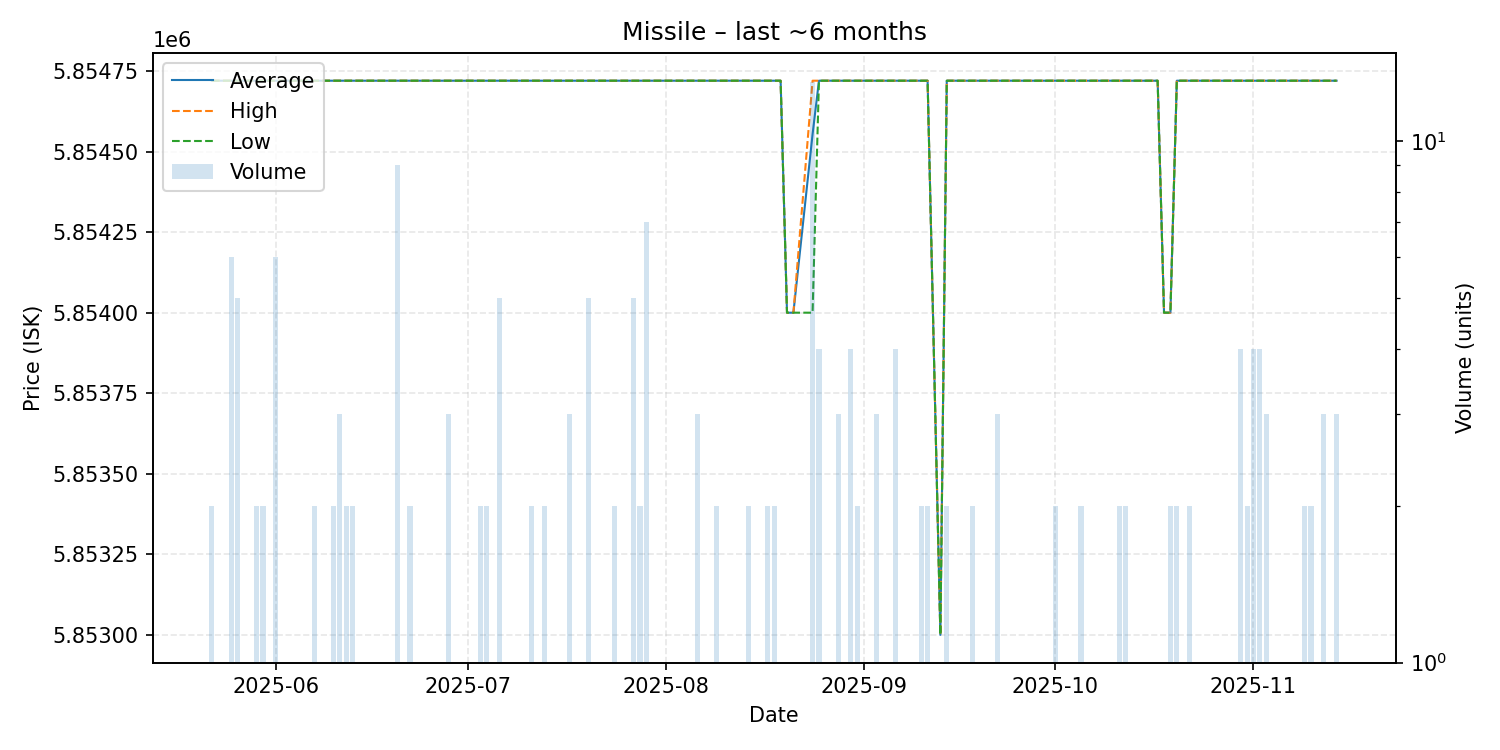

The file beside this chart, header and first rows:
date, average, highest, lowest, order_count, volume
2025-05-22, 5854720, 5854720, 5854720, 2, 2
2025-05-25, 5854720, 5854720, 5854720, 2, 6
2025-05-26, 5854720, 5854720, 5854720, 3, 5
2025-05-27, 5854720, 5854720, 5854720, 1, 1
2025-05-29, 5854720, 5854720, 5854720, 2, 2
2025-05-30, 5854720, 5854720, 5854720, 2, 2
2025-06-01, 5854720, 5854720, 5854720, 2, 6
2025-06-03, 5854720, 5854720, 5854720, 1, 1
2025-06-06, 5854720, 5854720, 5854720, 1, 1
2025-06-07, 5854720, 5854720, 5854720, 2, 2
2025-06-08, 5854720, 5854720, 5854720, 1, 1
2025-06-09, 5854720, 5854720, 5854720, 1, 1
2025-06-10, 5854720, 5854720, 5854720, 2, 2
2025-06-11, 5854720, 5854720, 5854720, 3, 3
2025-06-12, 5854720, 5854720, 5854720, 2, 2
2025-06-13, 5854720, 5854720, 5854720, 2, 2
2025-06-14, 5854720, 5854720, 5854720, 1, 1
2025-06-15, 5854720, 5854720, 5854720, 1, 1
2025-06-19, 5854720, 5854720, 5854720, 1, 1
2025-06-20, 5854720, 5854720, 5854720, 4, 9
2025-06-21, 5854720, 5854720, 5854720, 1, 1
2025-06-22, 5854720, 5854720, 5854720, 2, 2
2025-06-23, 5854720, 5854720, 5854720, 1, 1
2025-06-26, 5854720, 5854720, 5854720, 1, 1
2025-06-28, 5854720, 5854720, 5854720, 3, 3
2025-06-30, 5854720, 5854720, 5854720, 1, 1
2025-07-03, 5854720, 5854720, 5854720, 1, 2
2025-07-04, 5854720, 5854720, 5854720, 2, 2
2025-07-06, 5854720, 5854720, 5854720, 4, 5
2025-07-07, 5854720, 5854720, 5854720, 1, 1
2025-07-08, 5854720, 5854720, 5854720, 1, 1
2025-07-11, 5854720, 5854720, 5854720, 2, 2
2025-07-13, 5854720, 5854720, 5854720, 2, 2
2025-07-15, 5854720, 5854720, 5854720, 1, 1
2025-07-17, 5854720, 5854720, 5854720, 3, 3
2025-07-18, 5854720, 5854720, 5854720, 1, 1
2025-07-19, 5854720, 5854720, 5854720, 1, 1
2025-07-20, 5854720, 5854720, 5854720, 5, 5
2025-07-24, 5854720, 5854720, 5854720, 2, 2
2025-07-25, 5854720, 5854720, 5854720, 1, 1
2025-07-26, 5854720, 5854720, 5854720, 1, 1
2025-07-27, 5854720, 5854720, 5854720, 5, 5
2025-07-28, 5854720, 5854720, 5854720, 2, 2
2025-07-29, 5854720, 5854720, 5854720, 2, 7
2025-07-31, 5854720, 5854720, 5854720, 1, 1
2025-08-03, 5854720, 5854720, 5854720, 1, 1
2025-08-04, 5854720, 5854720, 5854720, 1, 1
2025-08-05, 5854720, 5854720, 5854720, 1, 1
2025-08-06, 5854720, 5854720, 5854720, 3, 3
2025-08-09, 5854720, 5854720, 5854720, 2, 2
2025-08-10, 5854720, 5854720, 5854720, 1, 1
2025-08-13, 5854720, 5854720, 5854720, 1, 1
2025-08-14, 5854720, 5854720, 5854720, 1, 2
2025-08-17, 5854720, 5854720, 5854720, 2, 2
2025-08-18, 5854720, 5854720, 5854720, 2, 2
2025-08-19, 5854720, 5854720, 5854720, 1, 1
2025-08-20, 5854000, 5854000, 5854000, 1, 1
2025-08-21, 5854000, 5854000, 5854000, 1, 1
2025-08-24, 5854554, 5854720, 5854000, 4, 13
2025-08-25, 5854720, 5854720, 5854720, 4, 4
... 53 more rows
